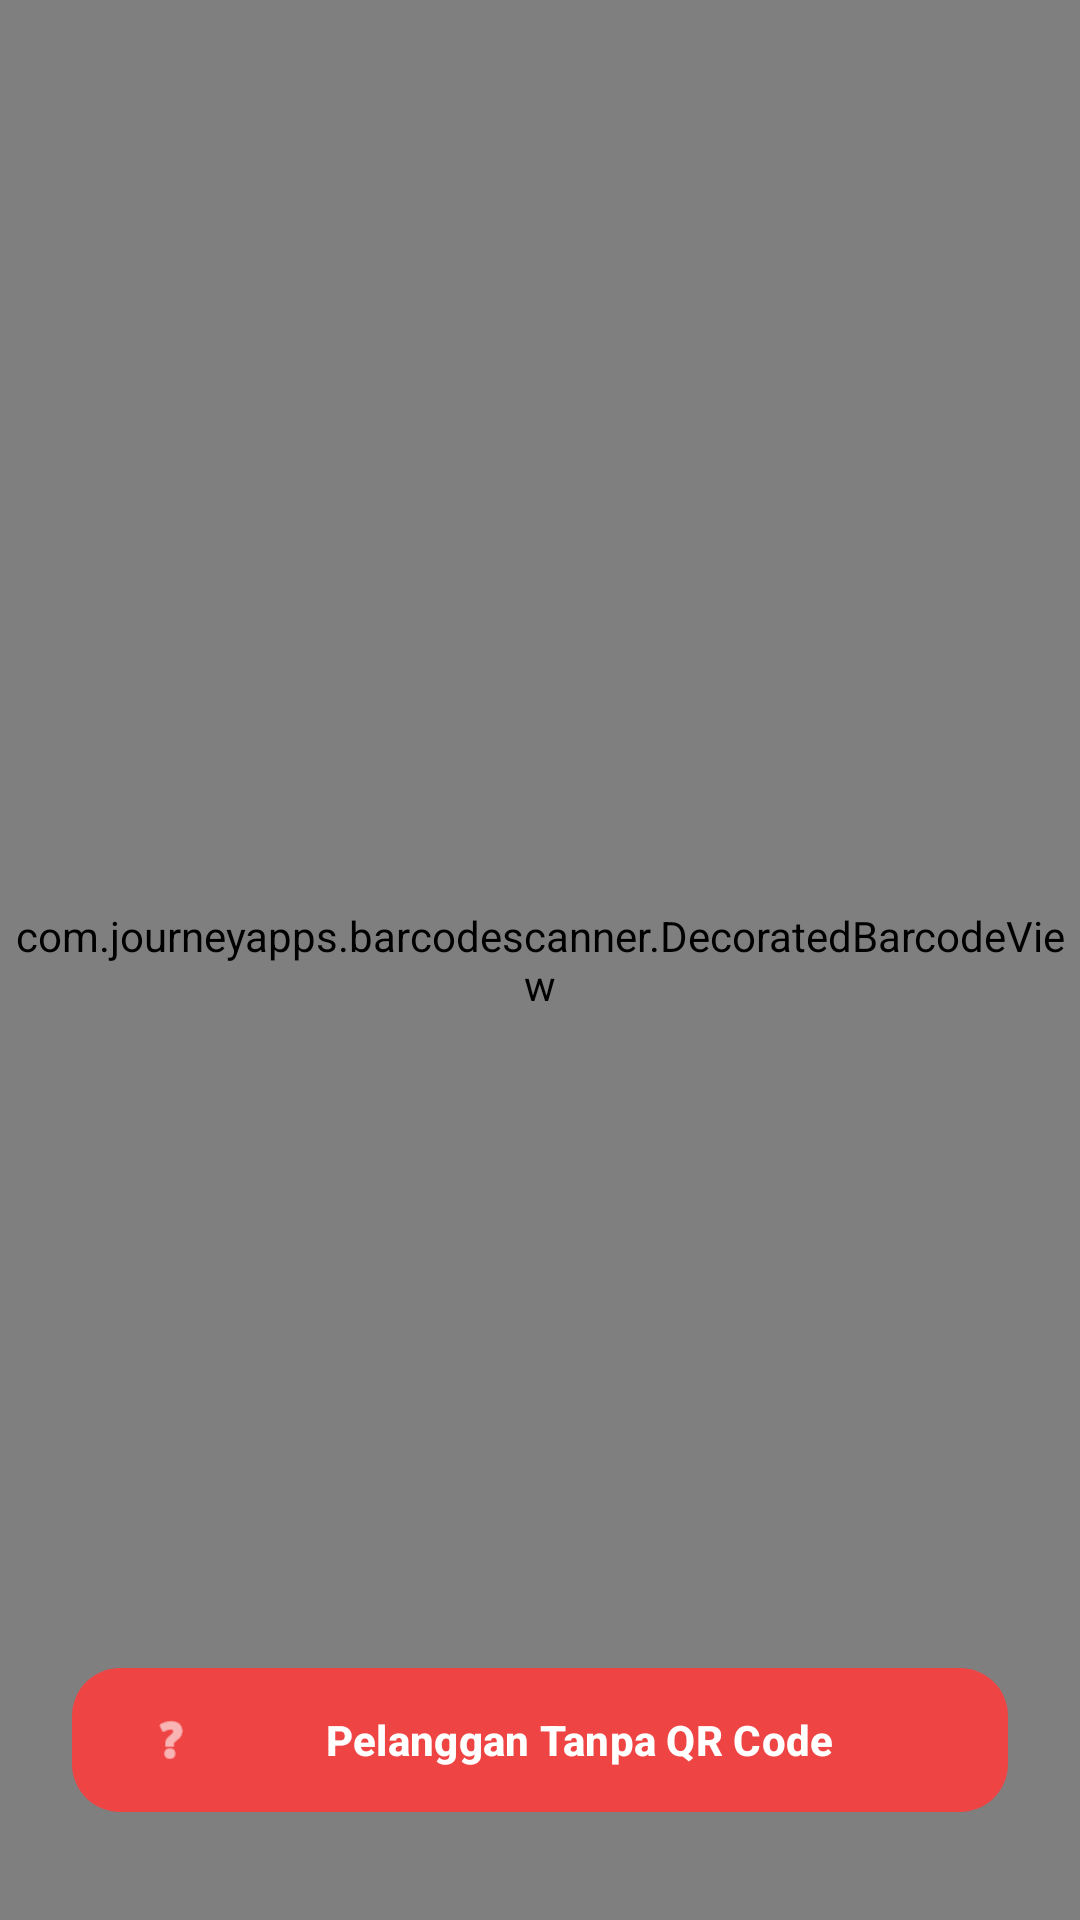

Produce the Android XML layout that renders to this screen, including the resource entries it uses.
<!-- AndroidManifest.xml: application theme Theme.Petrochain -->
<!-- res/layout/fragment_scan_qr.xml -->
<?xml version="1.0" encoding="utf-8"?>
<FrameLayout
    xmlns:android="http://schemas.android.com/apk/res/android"
    xmlns:app="http://schemas.android.com/apk/res-auto"
    android:layout_width="match_parent"
    android:layout_height="match_parent"
    android:background="@color/black">

    
    <com.journeyapps.barcodescanner.DecoratedBarcodeView
        android:id="@+id/barcodeScanner"
        android:layout_width="match_parent"
        android:layout_height="match_parent"
        app:zxing_scanner_layout="@layout/zxing_barcode_scanner" />

    
    <ProgressBar
        android:id="@+id/progressBar"
        android:layout_width="48dp"
        android:layout_height="48dp"
        android:layout_gravity="center"
        android:indeterminateTint="@color/white"
        android:visibility="gone" />

    
    <com.google.android.material.card.MaterialCardView
        android:id="@+id/layoutResult"
        android:layout_width="match_parent"
        android:layout_height="wrap_content"
        android:layout_gravity="bottom"
        android:layout_margin="16dp"
        app:cardCornerRadius="20dp"
        app:cardElevation="8dp"
        android:visibility="gone">

        <LinearLayout
            android:layout_width="match_parent"
            android:layout_height="wrap_content"
            android:orientation="vertical"
            android:padding="20dp">

            <TextView
                android:id="@+id/tvResultStatus"
                android:layout_width="wrap_content"
                android:layout_height="wrap_content"
                android:text="Hasil Scan"
                android:textSize="18sp"
                android:textStyle="bold"
                android:layout_marginBottom="8dp" />

            <TextView
                android:id="@+id/tvResultPlate"
                android:layout_width="wrap_content"
                android:layout_height="wrap_content"
                android:textSize="16sp"
                android:textColor="@color/text_primary"
                android:fontFamily="monospace" />

            <TextView
                android:id="@+id/tvResultVehicle"
                android:layout_width="wrap_content"
                android:layout_height="wrap_content"
                android:textSize="14sp"
                android:textColor="@color/text_secondary" />

            <TextView
                android:id="@+id/tvResultType"
                android:layout_width="wrap_content"
                android:layout_height="wrap_content"
                android:textSize="14sp"
                android:textColor="@color/text_secondary"
                android:layout_marginBottom="16dp" />

            <LinearLayout
                android:layout_width="match_parent"
                android:layout_height="wrap_content"
                android:orientation="horizontal">

                <com.google.android.material.button.MaterialButton
                    android:id="@+id/btnValidateVehicle"
                    android:layout_width="0dp"
                    android:layout_height="48dp"
                    android:layout_weight="1"
                    android:text="Validasi Kendaraan"
                    android:textAllCaps="false"
                    app:cornerRadius="12dp"
                    app:backgroundTint="@color/primary"
                    android:layout_marginEnd="8dp"
                    android:visibility="gone" />

                <com.google.android.material.button.MaterialButton
                    android:id="@+id/btnScanAgain"
                    style="@style/Widget.MaterialComponents.Button.OutlinedButton"
                    android:layout_width="0dp"
                    android:layout_height="48dp"
                    android:layout_weight="1"
                    android:text="Scan Ulang"
                    android:textAllCaps="false"
                    app:cornerRadius="12dp"
                    app:strokeColor="@color/primary"
                    android:textColor="@color/primary" />
            </LinearLayout>
        </LinearLayout>
    </com.google.android.material.card.MaterialCardView>

    
    <com.google.android.material.button.MaterialButton
        android:id="@+id/btnNoQr"
        android:layout_width="match_parent"
        android:layout_height="56dp"
        android:layout_gravity="bottom"
        android:layout_marginHorizontal="24dp"
        android:layout_marginBottom="32dp"
        android:text="Pelanggan Tanpa QR Code"
        app:cornerRadius="16dp"
        app:backgroundTint="#EF4444"
        android:textColor="@color/white"
        android:textStyle="bold"
        app:icon="@android:drawable/ic_menu_help"
        app:iconTint="@color/white" />

</FrameLayout>
<!-- resources referenced by this layout -->
<resources>
  <color name="black">#000000</color>
  <color name="primary">#980F12</color>
  <color name="text_primary">#1C1B1F</color>
  <color name="text_secondary">#49454F</color>
  <color name="white">#FFFFFF</color>
  <style name="Theme.Petrochain" parent="Theme.Material3.Light.NoActionBar">
          <item name="colorPrimary">@color/primary</item>
          <item name="colorPrimaryDark">@color/primary_dark</item>
          <item name="colorAccent">@color/accent</item>
          <item name="colorSecondary">@color/secondary</item>
          <item name="colorPrimaryContainer">@color/primary_container</item>
          <item name="colorOnPrimaryContainer">@color/on_primary_container</item>
          <item name="colorSecondaryContainer">@color/primary_light</item>
          <item name="android:colorBackground">@color/background</item>
          <item name="colorSurface">@color/surface</item>
          <item name="colorError">@color/error</item>
          <item name="android:statusBarColor">@color/primary_dark</item>
          <item name="android:navigationBarColor">@color/surface</item>
      </style>
  <color name="primary_dark">#66090B</color>
  <color name="accent">#FFC107</color>
  <color name="secondary">#F8F9FA</color>
  <color name="primary_container">#FFEBEE</color>
  <color name="on_primary_container">#410004</color>
  <color name="primary_light">#FFEBEE</color>
  <color name="background">#FAFAFA</color>
  <color name="surface">#FFFFFF</color>
  <color name="error">#B3261E</color>
</resources>
